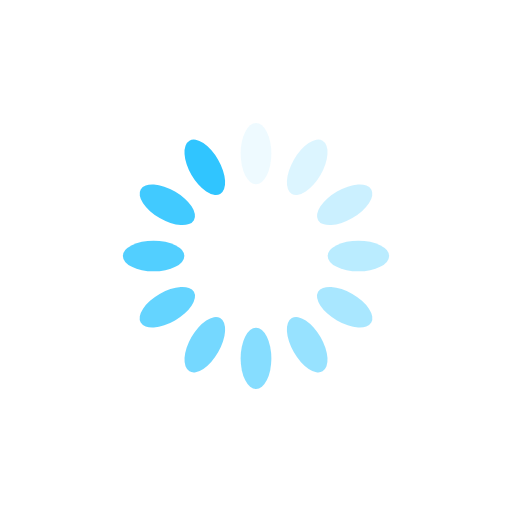
t = 0.00 s
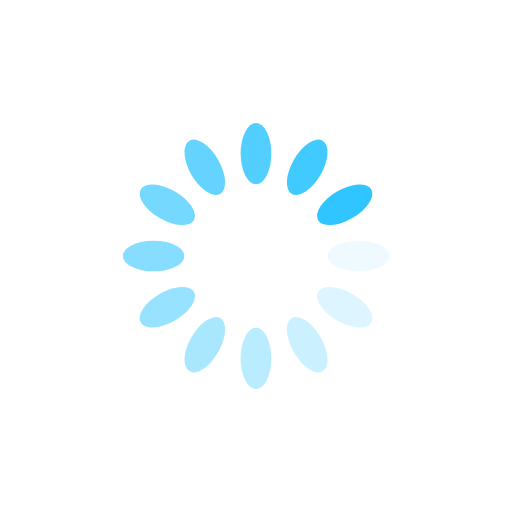
t = 0.25 s
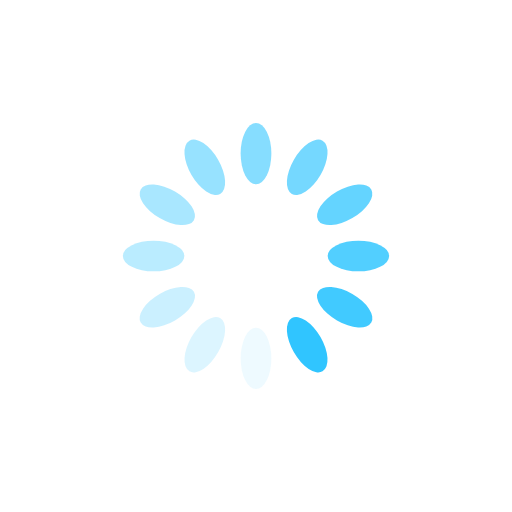
t = 0.50 s
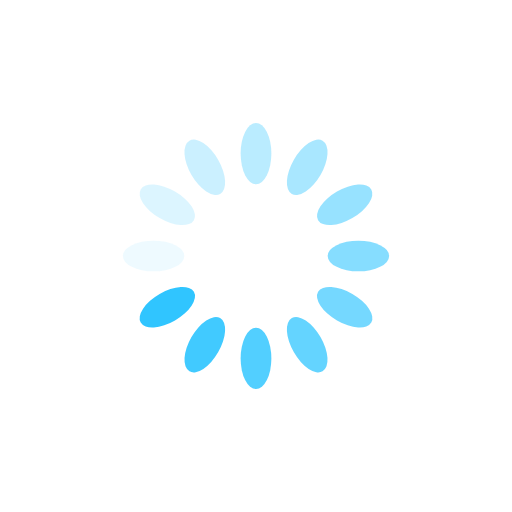
t = 0.75 s

The animated SVG that drew these frames (rendered in a browser with its animation timeline set to each time). Animation: 12 SMIL elements (animate=12); one cycle of 1.00 s, repeats indefinitely.

<svg xmlns="http://www.w3.org/2000/svg" fill="#fff" width="100px" height="100px" viewBox="0 0 100 100" preserveAspectRatio="xMidYMid"><g transform="rotate(0 50 50)"><rect x="47" y="24" rx="3" ry="6" width="6" height="12" fill="#30c5ff"><animate attributeName="opacity" values="1;0" keyTimes="0;1" dur="1s" begin="-0.9166666666666666s" repeatCount="indefinite"></animate></rect></g><g transform="rotate(30 50 50)"><rect x="47" y="24" rx="3" ry="6" width="6" height="12" fill="#30c5ff"><animate attributeName="opacity" values="1;0" keyTimes="0;1" dur="1s" begin="-0.8333333333333334s" repeatCount="indefinite"></animate></rect></g><g transform="rotate(60 50 50)"><rect x="47" y="24" rx="3" ry="6" width="6" height="12" fill="#30c5ff"><animate attributeName="opacity" values="1;0" keyTimes="0;1" dur="1s" begin="-0.75s" repeatCount="indefinite"></animate></rect></g><g transform="rotate(90 50 50)"><rect x="47" y="24" rx="3" ry="6" width="6" height="12" fill="#30c5ff"><animate attributeName="opacity" values="1;0" keyTimes="0;1" dur="1s" begin="-0.6666666666666666s" repeatCount="indefinite"></animate></rect></g><g transform="rotate(120 50 50)"><rect x="47" y="24" rx="3" ry="6" width="6" height="12" fill="#30c5ff"><animate attributeName="opacity" values="1;0" keyTimes="0;1" dur="1s" begin="-0.5833333333333334s" repeatCount="indefinite"></animate></rect></g><g transform="rotate(150 50 50)"><rect x="47" y="24" rx="3" ry="6" width="6" height="12" fill="#30c5ff"><animate attributeName="opacity" values="1;0" keyTimes="0;1" dur="1s" begin="-0.5s" repeatCount="indefinite"></animate></rect></g><g transform="rotate(180 50 50)"><rect x="47" y="24" rx="3" ry="6" width="6" height="12" fill="#30c5ff"><animate attributeName="opacity" values="1;0" keyTimes="0;1" dur="1s" begin="-0.4166666666666667s" repeatCount="indefinite"></animate></rect></g><g transform="rotate(210 50 50)"><rect x="47" y="24" rx="3" ry="6" width="6" height="12" fill="#30c5ff"><animate attributeName="opacity" values="1;0" keyTimes="0;1" dur="1s" begin="-0.3333333333333333s" repeatCount="indefinite"></animate></rect></g><g transform="rotate(240 50 50)"><rect x="47" y="24" rx="3" ry="6" width="6" height="12" fill="#30c5ff"><animate attributeName="opacity" values="1;0" keyTimes="0;1" dur="1s" begin="-0.25s" repeatCount="indefinite"></animate></rect></g><g transform="rotate(270 50 50)"><rect x="47" y="24" rx="3" ry="6" width="6" height="12" fill="#30c5ff"><animate attributeName="opacity" values="1;0" keyTimes="0;1" dur="1s" begin="-0.16666666666666666s" repeatCount="indefinite"></animate></rect></g><g transform="rotate(300 50 50)"><rect x="47" y="24" rx="3" ry="6" width="6" height="12" fill="#30c5ff"><animate attributeName="opacity" values="1;0" keyTimes="0;1" dur="1s" begin="-0.08333333333333333s" repeatCount="indefinite"></animate></rect></g><g transform="rotate(330 50 50)"><rect x="47" y="24" rx="3" ry="6" width="6" height="12" fill="#30c5ff"><animate attributeName="opacity" values="1;0" keyTimes="0;1" dur="1s" begin="0s" repeatCount="indefinite"></animate></rect></g></svg>
